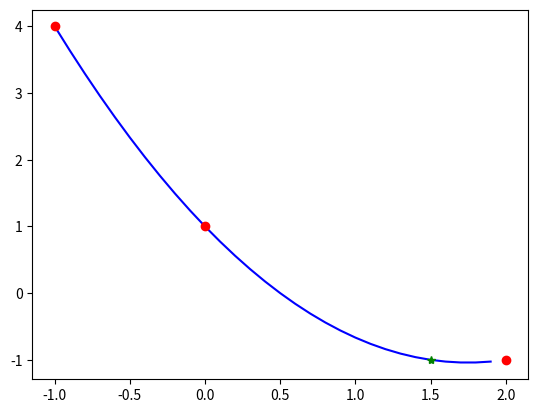

Here is the Python script that generated this plot:
#list_x = []
#list_y = []
#
#def pega_val(quant):
#    for i in range(0, quant):
#        nx = float(input(f"Valor X{i}: "))
#        ny = float(input(f"Valor Y{i}: "))
#        list_x.insert(i, nx)
#        list_y.insert(i, ny)    
#
#def mostra_list():
#    for i in range(0, len(list_x)):
#            print(f"P{i}({list_x[i], list_y[i]})")
#
#def prox(val_x):
#        l1 = ( (val_x - list_x[1])/(list_x[0] - list_x[1]) * (val_x - list_x[2])/(list_x[0] - list_x[2]) )
#        l2 = ( (val_x - list_x[0])/(list_x[1] - list_x[0]) * (val_x - list_x[2])/(list_x[1] - list_x[2]) )
#        l3 = ( (val_x - list_x[0])/(list_x[2] - list_x[0]) * (val_x - list_x[1])/(list_x[2] - list_x[1]) )
#        px = ( (list_y[0] * l1) + (list_y[1] * l2) + (list_y[2] * l3) )
#        print(f"Para x = {val_x}, temos y = {px}")
#        
#pega_val(3)
#prox(2)

import numpy as np
import matplotlib.pyplot as plt

def interpLagrange(xp,x,y,grau):
  yp = 0
  for k in range(0,n+1):
    p = 1
    for j in range(0,n+1):
      if k != j:
        p = p*(xp - x[j])/(x[k] - x[j])

    yp = yp + p * y[k]

  return yp

x = [-1, 0, 2]
y = [4, 1, -1]

n  = 2
xp = 1.5
yp = interpLagrange(xp,x,y,n)
t  = np.arange(-1.0,2.0,0.1)
yt = []
for i in t:
  yt.append(interpLagrange(i,x,y,n))

plt.plot(t,yt,'b-')
plt.plot(x,y,'ro')
plt.plot(xp,yp,'g*')
plt.show()

